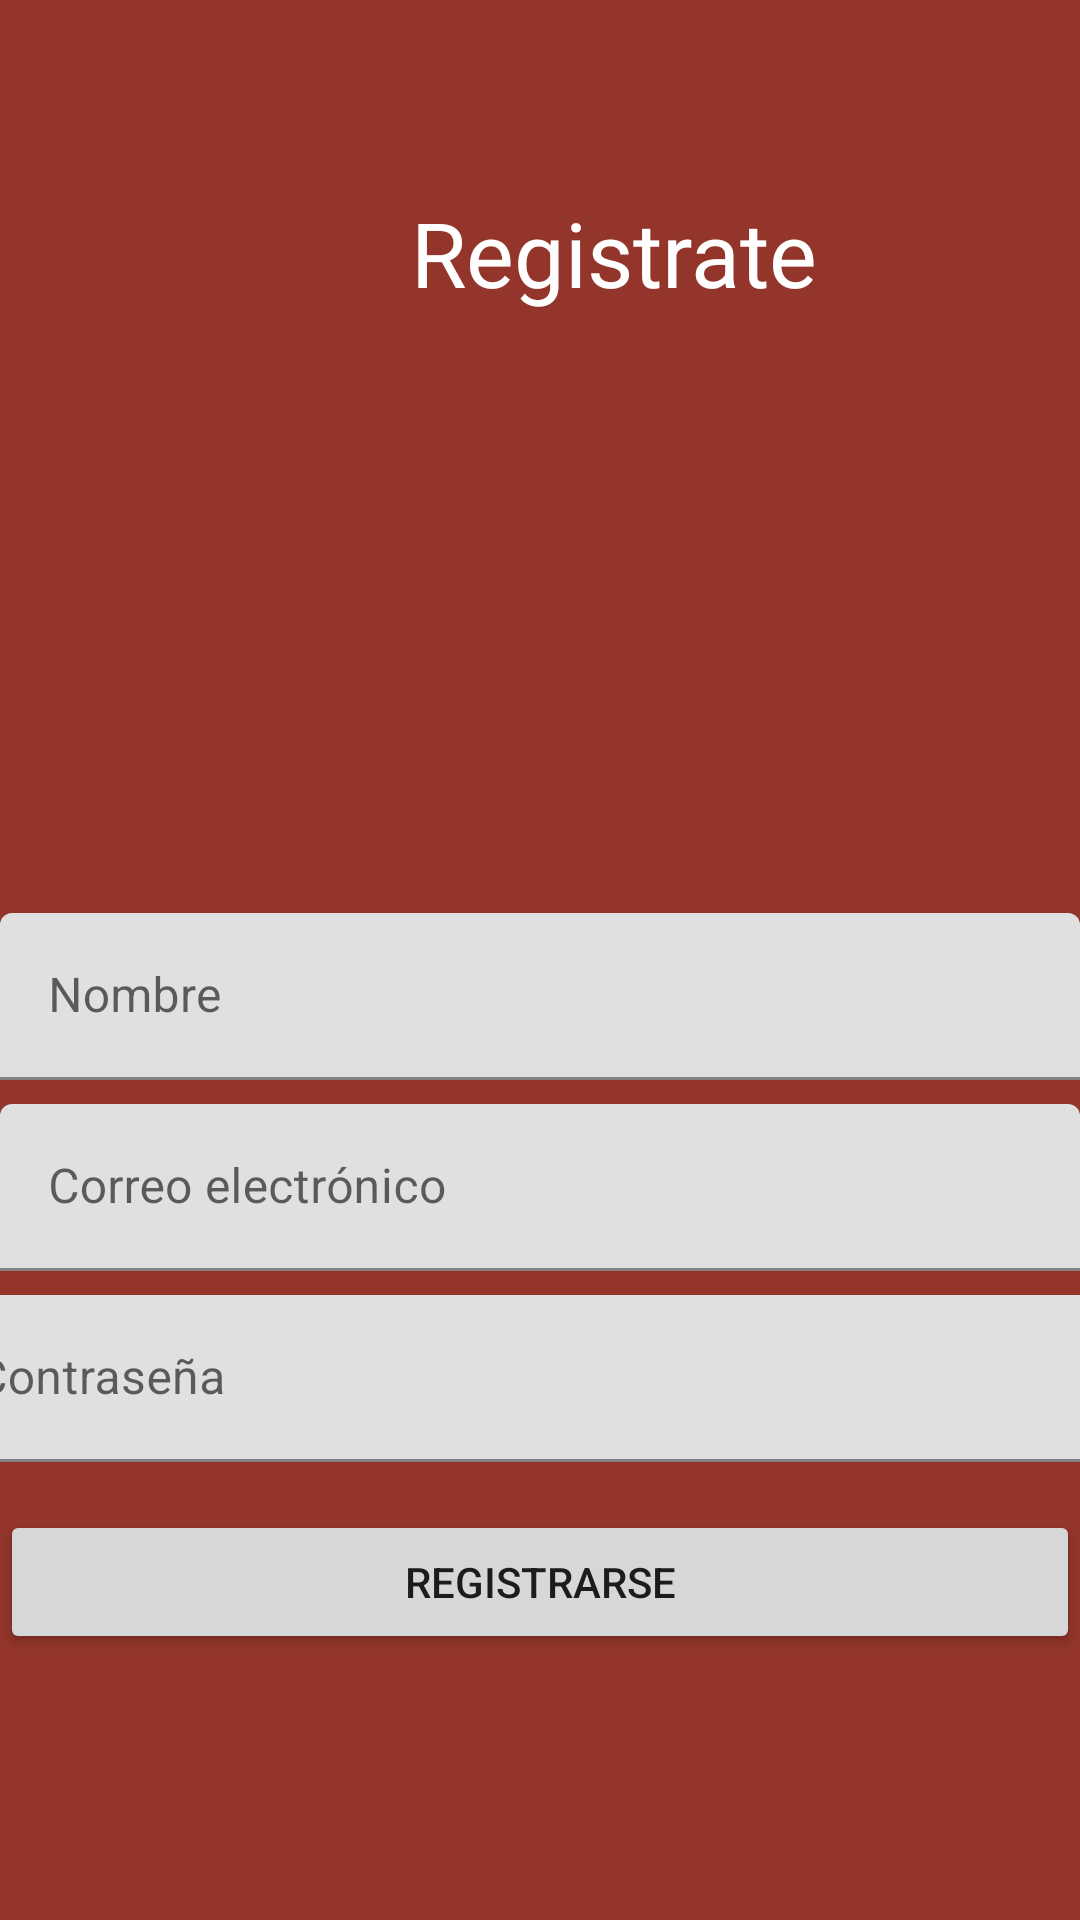

Layout XML and referenced resources for this Android screen:
<!-- AndroidManifest.xml: application theme SplashTheme -->
<!-- res/layout/activity_registro.xml -->
<?xml version="1.0" encoding="utf-8"?>
<androidx.constraintlayout.widget.ConstraintLayout xmlns:android="http://schemas.android.com/apk/res/android"
    xmlns:app="http://schemas.android.com/apk/res-auto"
    xmlns:tools="http://schemas.android.com/tools"
    android:layout_width="match_parent"
    android:layout_height="match_parent"
    android:background="@color/primaryLightColor">

    <TextView
        android:id="@+id/textView_Registro"
        android:layout_width="wrap_content"
        android:layout_height="wrap_content"
        android:layout_marginStart="137dp"
        android:layout_marginTop="64dp"
        android:layout_marginEnd="138dp"
        android:text="Registrate"
        android:textColor="@color/primaryTextColor"
        android:textSize="30sp"
        app:layout_constraintEnd_toEndOf="parent"
        app:layout_constraintHorizontal_bias="0.0"
        app:layout_constraintStart_toStartOf="parent"
        app:layout_constraintTop_toTopOf="parent" />

    <com.google.android.material.textfield.TextInputLayout
        android:id="@+id/textInputLayoutRegNombre"
        android:layout_width="match_parent"
        android:layout_height="wrap_content"
        android:layout_marginTop="200dp"
        app:layout_constraintEnd_toEndOf="parent"
        app:layout_constraintStart_toStartOf="parent"
        app:layout_constraintTop_toBottomOf="@+id/textView_Registro">

        <com.google.android.material.textfield.TextInputEditText
            android:layout_width="match_parent"
            android:layout_height="wrap_content"
            android:hint="Nombre" />
    </com.google.android.material.textfield.TextInputLayout>

    <com.google.android.material.textfield.TextInputLayout
        android:id="@+id/textInputLayoutRegEmail"
        android:layout_width="match_parent"
        android:layout_height="wrap_content"
        android:layout_marginTop="8dp"
        app:layout_constraintEnd_toEndOf="parent"
        app:layout_constraintStart_toStartOf="parent"
        app:layout_constraintTop_toBottomOf="@+id/textInputLayoutRegNombre">

        <com.google.android.material.textfield.TextInputEditText
            android:layout_width="match_parent"
            android:layout_height="wrap_content"
            android:inputType="textEmailAddress"
            android:hint="Correo electrónico" />
    </com.google.android.material.textfield.TextInputLayout>

    <com.google.android.material.textfield.TextInputLayout
        android:id="@+id/textInputLayoutRegPassword"
        android:layout_width="409dp"
        android:layout_height="wrap_content"
        android:layout_marginTop="8dp"
        app:layout_constraintEnd_toEndOf="parent"
        app:layout_constraintStart_toStartOf="parent"
        app:layout_constraintTop_toBottomOf="@+id/textInputLayoutRegEmail">

        <com.google.android.material.textfield.TextInputEditText
            android:layout_width="match_parent"
            android:layout_height="wrap_content"
            android:hint="Contraseña"
            android:inputType="textPassword" />
    </com.google.android.material.textfield.TextInputLayout>

    <Button
        android:id="@+id/button_registro"
        android:layout_width="match_parent"
        android:layout_height="wrap_content"
        android:layout_marginTop="16dp"
        android:text="Registrarse"
        app:layout_constraintEnd_toEndOf="parent"
        app:layout_constraintStart_toStartOf="parent"
        app:layout_constraintTop_toBottomOf="@+id/textInputLayoutRegPassword" />
</androidx.constraintlayout.widget.ConstraintLayout>
<!-- resources referenced by this layout -->
<resources>
  <color name="primaryLightColor">#93352a</color>
  <color name="primaryTextColor">#ffffff</color>
  <style name="SplashTheme" parent="Theme.Whereiwatch">
          <item name="android:windowBackground">@drawable/splash_desing</item>
      </style>
  <style name="Theme.Whereiwatch" parent="Theme.MaterialComponents.DayNight.NoActionBar">
          
          <item name="colorPrimary">@color/primaryColor</item>
          <item name="colorPrimaryVariant">@color/primaryDarkColor</item>
          <item name="colorOnPrimary">@color/primaryTextColor</item>
          
          <item name="colorSecondary">@color/secondaryColor</item>
          <item name="colorSecondaryVariant">@color/secondaryDarkColor</item>
          <item name="colorOnSecondary">@color/black</item>
          
          <item name="android:statusBarColor" tools:targetApi="l">?attr/colorPrimaryVariant</item>
          
      </style>
  <!-- drawable splash_desing (drawable) -->
  <?xml version="1.0" encoding="utf-8"?>
  <layer-list xmlns:android="http://schemas.android.com/apk/res/android">
      <item android:drawable="@color/white"/>
      <item>
          <bitmap
              android:gravity="center"
              android:src="@drawable/wiw_negro"/>
      </item>
  </layer-list>
  <color name="primaryColor">#600000</color>
  <color name="primaryDarkColor">#390000</color>
  <color name="secondaryColor">#000000</color>
  <color name="secondaryDarkColor">#000000</color>
  <color name="black">#FF000000</color>
  <color name="white">#FFFFFFFF</color>
  <!-- drawable wiw_negro: png bitmap (drawable-xxxhdpi, 73739 bytes) -->
</resources>
